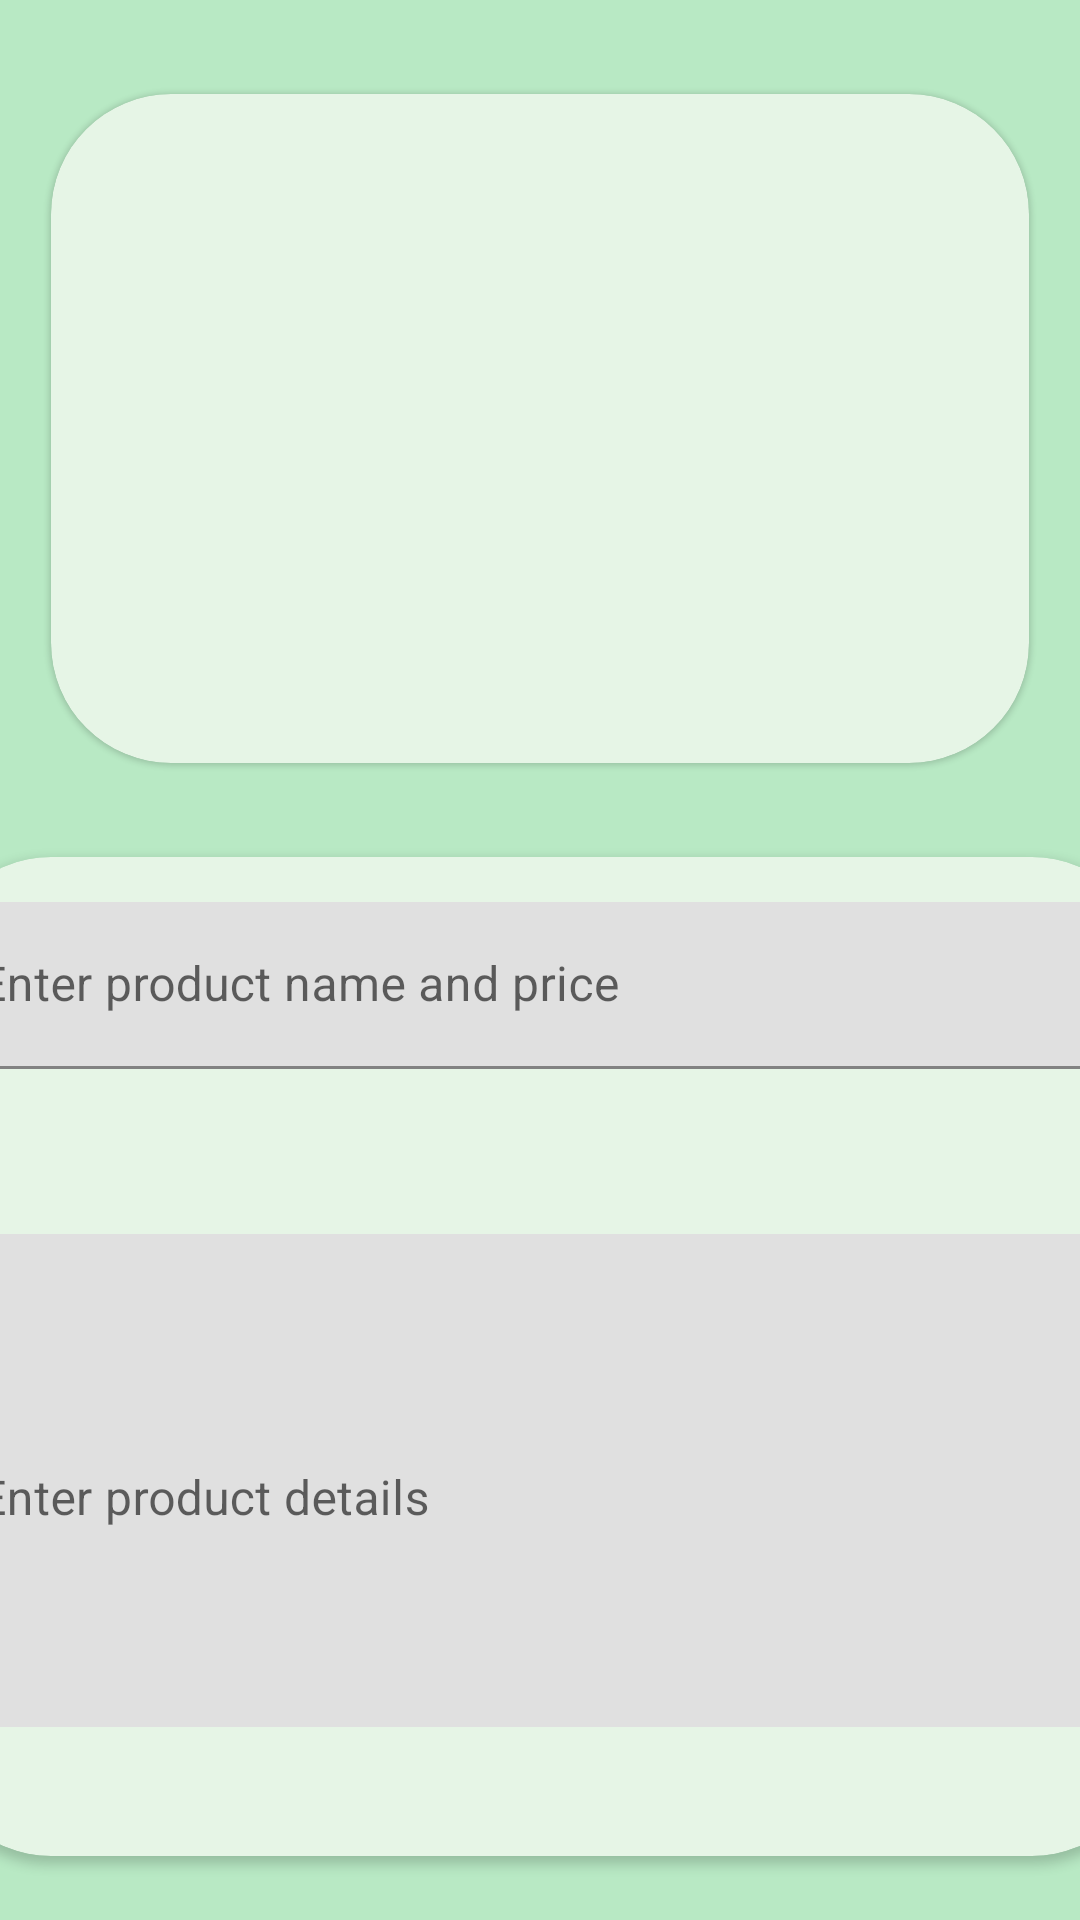

The Android layout XML behind this screen, and the referenced resources:
<!-- AndroidManifest.xml: application theme Theme.Farmington -->
<!-- res/layout/activity_newproduct.xml -->
<?xml version="1.0" encoding="utf-8"?>
<androidx.constraintlayout.widget.ConstraintLayout xmlns:android="http://schemas.android.com/apk/res/android"
    xmlns:app="http://schemas.android.com/apk/res-auto"
    xmlns:tools="http://schemas.android.com/tools"
    android:layout_width="match_parent"
    android:layout_height="match_parent"
    android:background="#B8E9C4"
    android:backgroundTint="#B8E9C4"
    tools:context=".ProductActivity">

    <androidx.cardview.widget.CardView
        android:id="@+id/cardView"
        android:layout_width="326dp"
        android:layout_height="223dp"
        android:layout_margin="10dp"
        android:layout_marginTop="116dp"
        android:layout_marginEnd="116dp"
        android:elevation="10dp"

        app:cardBackgroundColor="#E6F5E6"
        app:cardCornerRadius="40dp"
        app:cardElevation="1dp"
        app:layout_constraintBottom_toTopOf="@+id/cardView2"
        app:layout_constraintEnd_toEndOf="parent"

        app:layout_constraintHorizontal_bias="0.5"
        app:layout_constraintStart_toStartOf="parent"
        app:layout_constraintTop_toTopOf="parent"/>

    <androidx.cardview.widget.CardView
        android:id="@+id/cardView2"
        android:layout_width="407dp"
        android:layout_height="333dp"
        app:cardBackgroundColor="#E6F5E6"
        app:cardCornerRadius="40dp"
        app:layout_constraintBottom_toBottomOf="parent"
        app:layout_constraintEnd_toEndOf="parent"
        app:layout_constraintHorizontal_bias="0.5"
        app:layout_constraintStart_toStartOf="parent"
        app:layout_constraintTop_toBottomOf="@+id/cardView">

        <LinearLayout
            android:id="@+id/bodyContainer"
            android:layout_width="match_parent"
            android:layout_height="333dp"
            android:orientation="vertical"
            app:layout_constraintBottom_toBottomOf="parent"
            app:layout_constraintEnd_toEndOf="parent"
            app:layout_constraintTop_toBottomOf="@+id/cardView">
            <Space
                android:layout_width="wrap_content"
                android:layout_height="15dp" />


            <com.google.android.material.textfield.TextInputLayout
                android:layout_width="match_parent"
                android:layout_height="275dp">

                <com.google.android.material.textfield.TextInputEditText
                    android:layout_width="match_parent"
                    android:layout_height="wrap_content"
                    android:hint="Enter product name and price " />

                <Space
                    android:layout_width="wrap_content"
                    android:layout_height="55dp" />

                <com.google.android.material.textfield.TextInputLayout
                    android:layout_width="match_parent"
                    android:layout_height="match_parent">

                    <com.google.android.material.textfield.TextInputEditText
                        android:layout_width="match_parent"
                        android:layout_height="177dp"
                        android:hint="Enter product details" />

                </com.google.android.material.textfield.TextInputLayout>
            </com.google.android.material.textfield.TextInputLayout>


        </LinearLayout>

    </androidx.cardview.widget.CardView>
</androidx.constraintlayout.widget.ConstraintLayout>
<!-- resources referenced by this layout -->
<resources>
  <style name="Theme.Farmington" parent="Theme.MaterialComponents.DayNight.DarkActionBar">
          
          <item name="colorPrimary">@color/colorPrimary</item>
          <item name="colorPrimaryVariant">@color/colorPrimaryDark</item>
          <item name="colorOnPrimary">@color/white</item>
          
          <item name="colorSecondary">@color/teal_200</item>
          <item name="colorSecondaryVariant">@color/teal_700</item>
          <item name="colorOnSecondary">@color/black</item>
          
          <item name="android:statusBarColor" tools:targetApi="l">?attr/colorPrimaryVariant</item>
          
      </style>
  <color name="colorPrimary">#1e981e</color>
  <color name="colorPrimaryDark">#00574B</color>
  <color name="white">#FFFFFFFF</color>
  <color name="teal_200">#1e981e</color>
  <color name="teal_700">#FF018786</color>
  <color name="black">#FF000000</color>
</resources>
